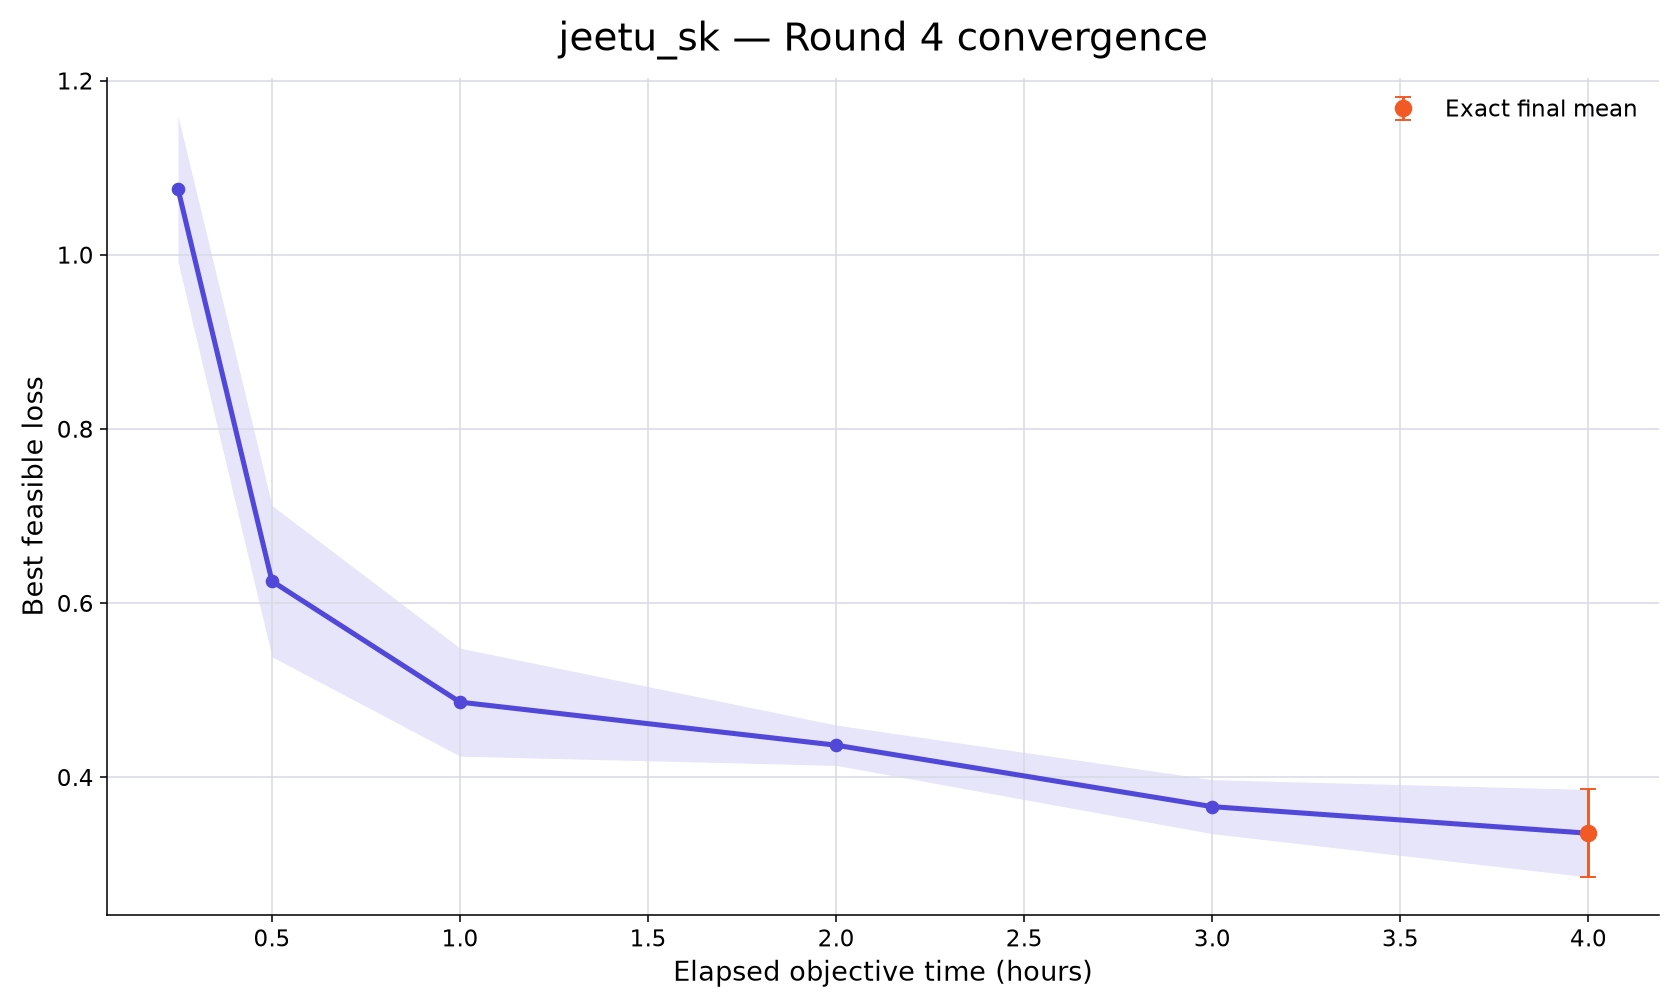

The file beside this chart, header and first rows:
rank, participant_id, elapsed_minutes, runs_with_value, mean_best_feasible_loss, std_best_feasible_loss, sem_best_feasible_loss, median_best_feasible_loss, minimum_best_feasible_loss, maximum_best_feasible_loss, exact_run_count, conservative_upper_bound_run_count, missing_run_count
53, jeetu_sk, 15, 10, 1.076, 0.2647, 0.0837, 1.006, 0.7488, 1.56, 0, 10, 0
53, jeetu_sk, 30, 10, 0.6251, 0.2747, 0.08686, 0.4791, 0.4135, 1.163, 0, 10, 0
53, jeetu_sk, 60, 10, 0.4862, 0.1961, 0.06203, 0.4289, 0.3577, 1.037, 0, 10, 0
53, jeetu_sk, 120, 10, 0.4367, 0.0732, 0.02315, 0.4215, 0.3493, 0.6306, 0, 10, 0
53, jeetu_sk, 180, 10, 0.3661, 0.09804, 0.031, 0.4103, 0.1593, 0.4444, 0, 10, 0
53, jeetu_sk, 240, 10, 0.3356, 0.1589, 0.05026, 0.4084, -0.06558, 0.4316, 10, 0, 0
